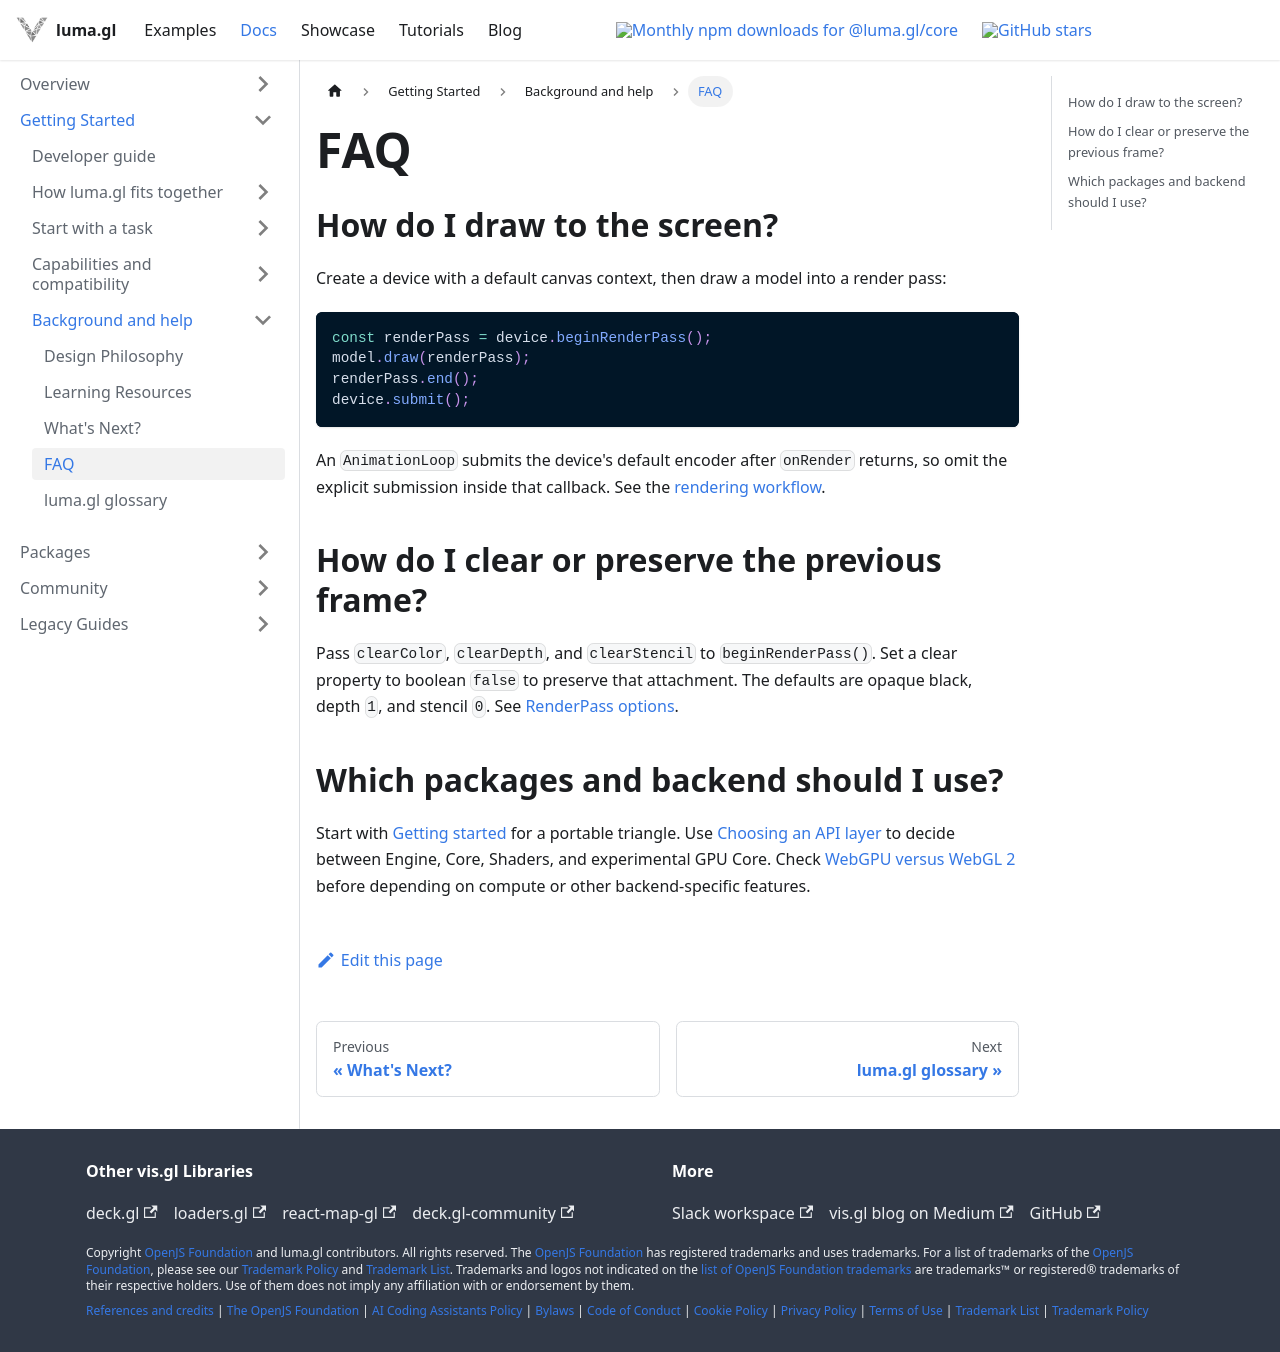

repository: visgl/luma.gl · page: next/docs/faq.html · generator: docusaurus

# FAQ

## How do I draw to the screen?

Create a device with a default canvas context, then draw a model into a render pass:

```ts
const renderPass = device.beginRenderPass();
model.draw(renderPass);
renderPass.end();
device.submit();
```

An `AnimationLoop` submits the device's default encoder after `onRender` returns,
so omit the explicit submission inside that callback. See the
[rendering workflow](/docs/api-guide/gpu/gpu-rendering).

## How do I clear or preserve the previous frame?

Pass `clearColor`, `clearDepth`, and `clearStencil` to `beginRenderPass()`.
Set a clear property to boolean `false` to preserve that attachment.
The defaults are opaque black, depth `1`, and stencil `0`.
See [RenderPass options](/docs/api-reference/core/resources/render-pass#renderpassprops).

## Which packages and backend should I use?

Start with [Getting started](/docs/getting-started) for a portable triangle.
Use [Choosing an API layer](/docs/api-guide) to decide between Engine, Core,
Shaders, and experimental GPU Core. Check
[WebGPU versus WebGL 2](/docs/api-guide/background/webgpu-vs-webgl)
before depending on compute or other backend-specific features.
